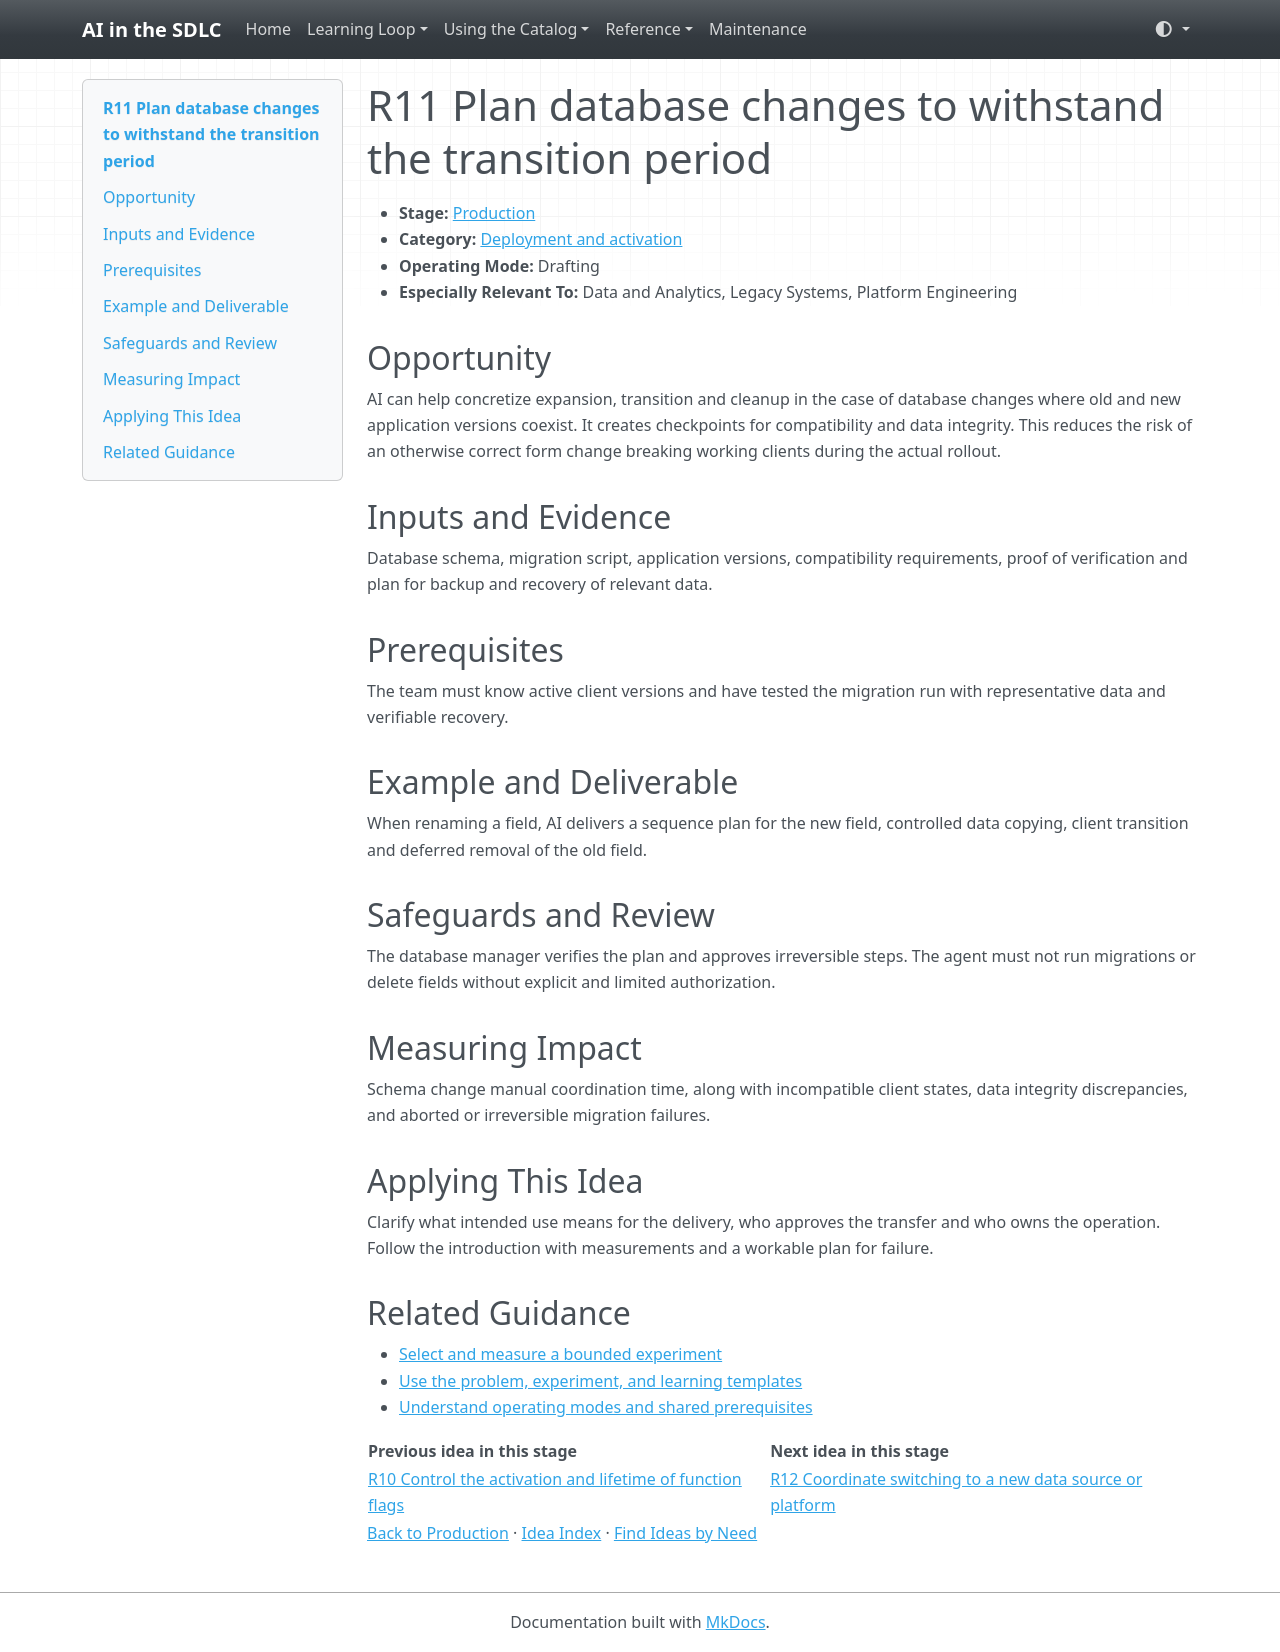

repository: grove/ai-sdlc · page: ideas/R11/index.html · generator: mkdocs

# R11 Plan database changes to withstand the transition period

<a id="r11"></a>

- **Stage:** [Production](../stages/production.md)
- **Category:** [Deployment and activation](../stages/production.md#r-category-2)
- **Operating Mode:** Drafting
- **Especially Relevant To:** Data and Analytics, Legacy Systems, Platform Engineering

## Opportunity

AI can help concretize expansion, transition and cleanup in the case of database changes where old and new application versions coexist. It creates checkpoints for compatibility and data integrity. This reduces the risk of an otherwise correct form change breaking working clients during the actual rollout.

## Inputs and Evidence

Database schema, migration script, application versions, compatibility requirements, proof of verification and plan for backup and recovery of relevant data.

## Prerequisites

The team must know active client versions and have tested the migration run with representative data and verifiable recovery.

## Example and Deliverable

When renaming a field, AI delivers a sequence plan for the new field, controlled data copying, client transition and deferred removal of the old field.

## Safeguards and Review

The database manager verifies the plan and approves irreversible steps. The agent must not run migrations or delete fields without explicit and limited authorization.

## Measuring Impact

Schema change manual coordination time, along with incompatible client states, data integrity discrepancies, and aborted or irreversible migration failures.

## Applying This Idea

Clarify what intended use means for the delivery, who approves the transfer and who owns the operation. Follow the introduction with measurements and a workable plan for failure.

## Related Guidance

- [Select and measure a bounded experiment](../guides/impact-measurement.md)
- [Use the problem, experiment, and learning templates](../templates.md)
- [Understand operating modes and shared prerequisites](../guides/how-to-use.md)

| Previous idea in this stage | Next idea in this stage |
| --- | --- |
| [R10 Control the activation and lifetime of function flags](R10.md) | [R12 Coordinate switching to a new data source or platform](R12.md) |

[Back to Production](../stages/production.md) · [Idea Index](../idea-index.md) · [Find Ideas by Need](../guides/find-by-need.md)
